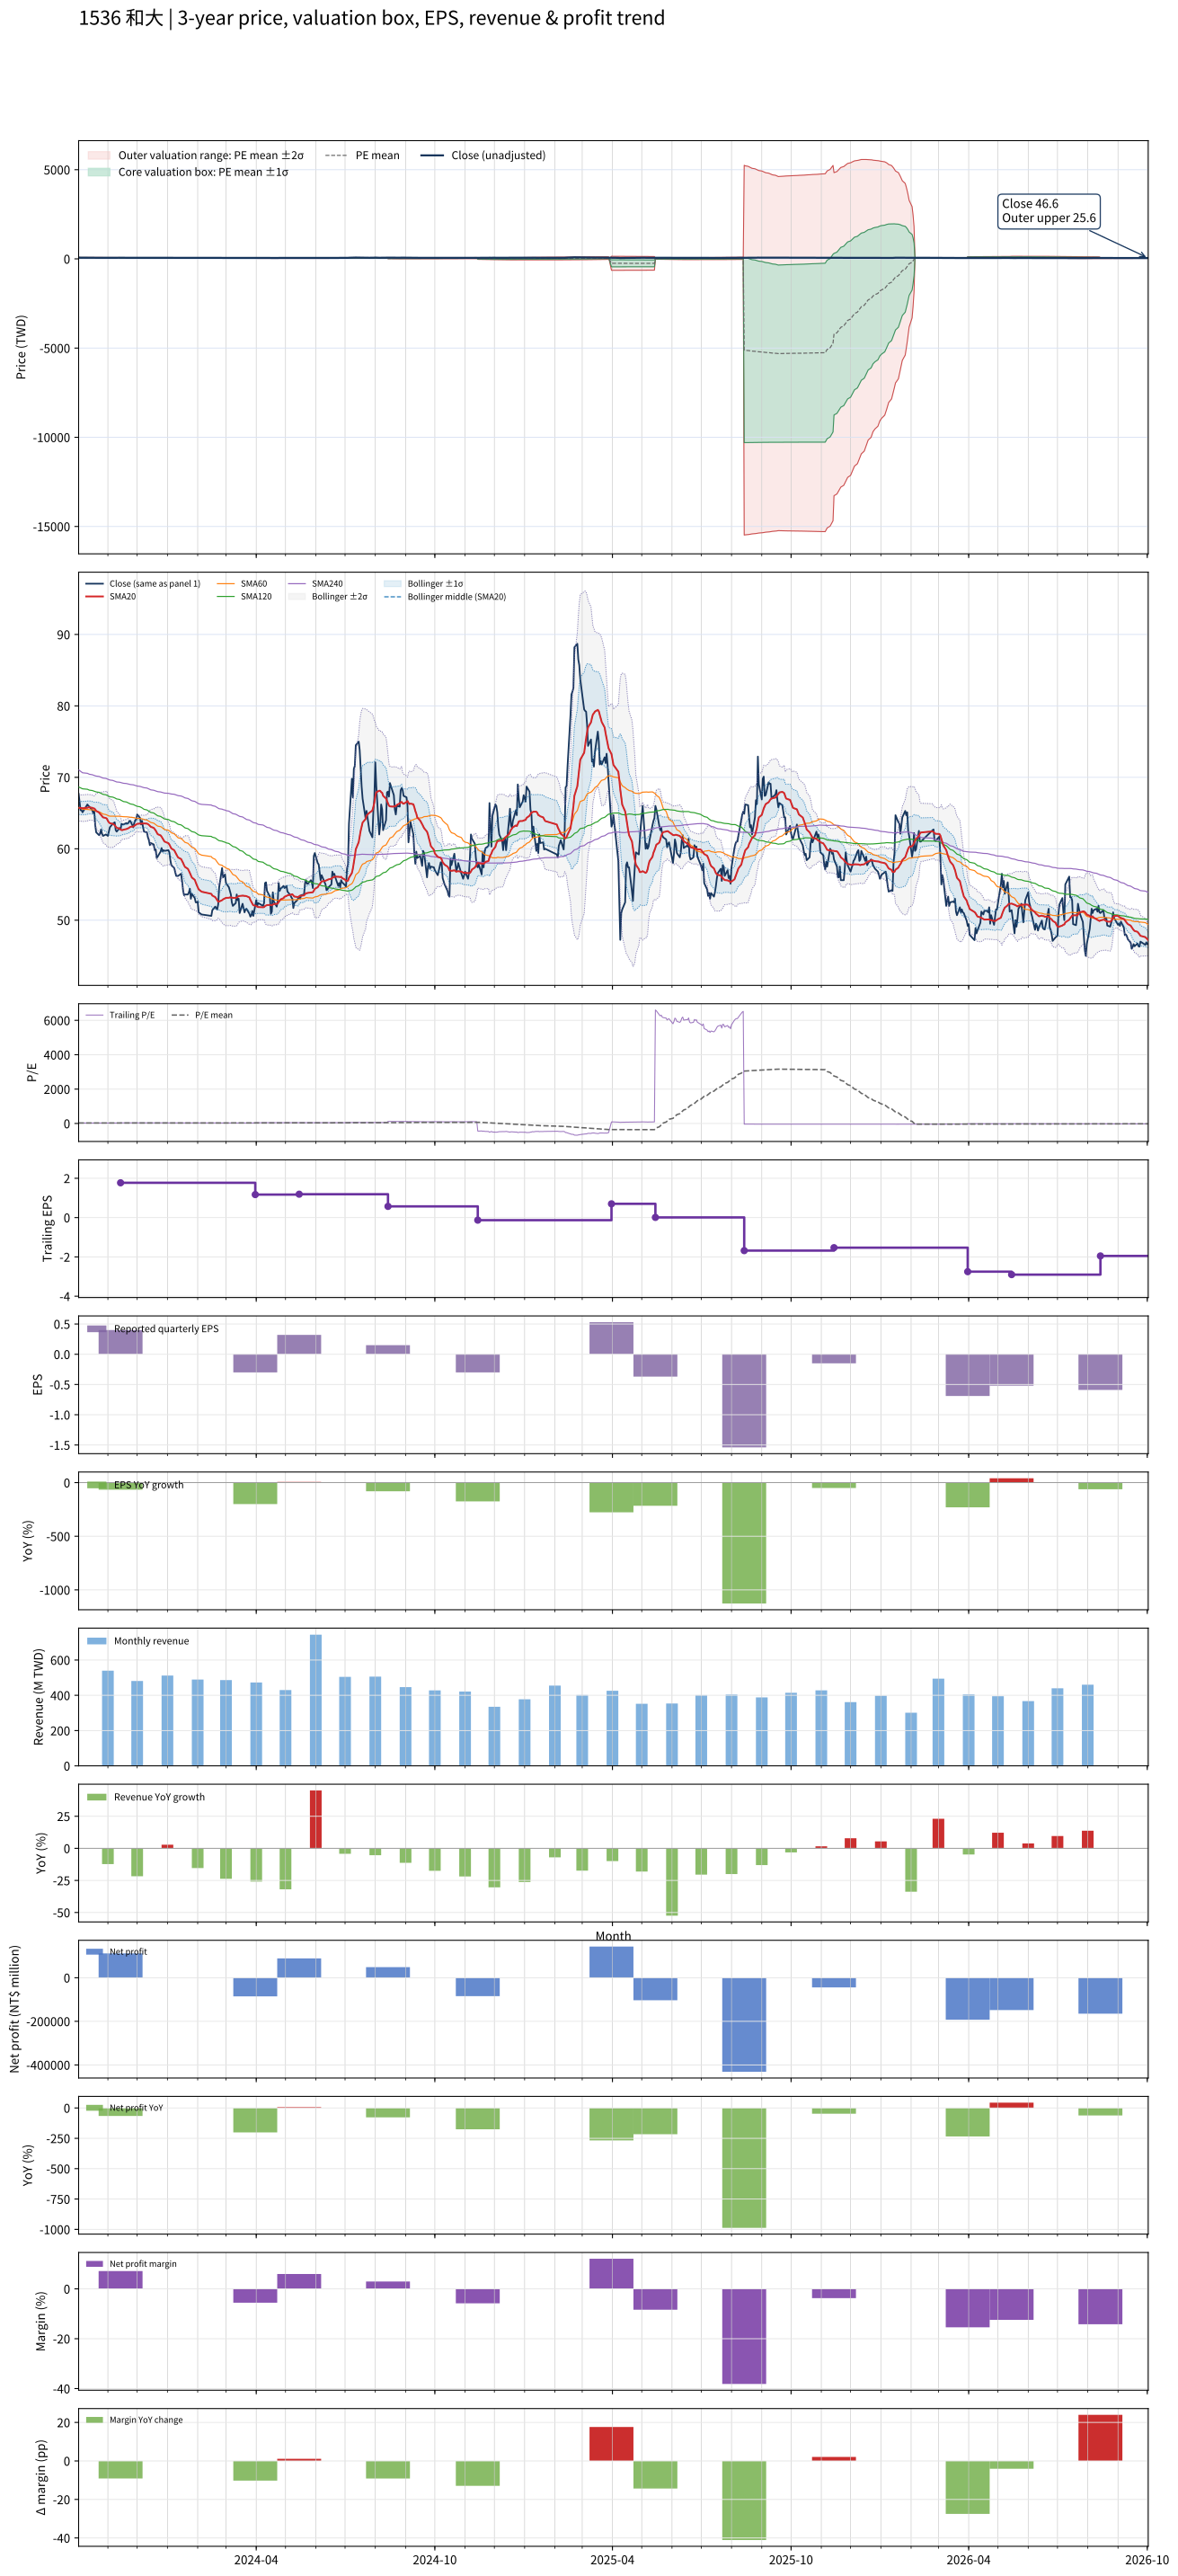

Data behind this chart, as committed beside it:
# chart-version: skill-stock-dynamic-val…
date, close, available_date, period_end, eps, ttm_eps, pe, pe_mean, pe_std, price_m2, price_m1, price_mean, price_p1, price_p2, forward_eps, forward_pe, forward_pe_mean, forward_pe_std, forward_price_m2, forward_price_m1, forward_price_mean, forward_price_p1, forward_price_p2, sma20
2023-10-02, 67.7, 2023-08-14, 2023-06-30, 0.77, 2.54, 26.65, 28.33, 2.299, 60.27, 66.11, 71.95, 77.79, 83.63, , , , , , , , , , 65.7
2023-10-03, 66.5, 2023-08-14, 2023-06-30, 0.77, 2.54, 26.18, 28.27, 2.275, 60.26, 66.03, 71.81, 77.59, 83.37, , , , , , , , , , 65.72
2023-10-04, 65.4, 2023-08-14, 2023-06-30, 0.77, 2.54, 25.75, 28.22, 2.25, 60.24, 65.95, 71.67, 77.38, 83.1, , , , , , , , , , 65.69
2023-10-05, 65.4, 2023-08-14, 2023-06-30, 0.77, 2.54, 25.75, 28.16, 2.228, 60.21, 65.87, 71.53, 77.18, 82.84, , , , , , , , , , 65.7
2023-10-06, 65.1, 2023-08-14, 2023-06-30, 0.77, 2.54, 25.63, 28.1, 2.193, 60.23, 65.8, 71.37, 76.94, 82.51, , , , , , , , , , 65.68
2023-10-11, 66.2, 2023-08-14, 2023-06-30, 0.77, 2.54, 26.06, 28.04, 2.156, 60.27, 65.75, 71.22, 76.7, 82.17, , , , , , , , , , 65.73
2023-10-12, 66, 2023-08-14, 2023-06-30, 0.77, 2.54, 25.98, 27.98, 2.12, 60.31, 65.7, 71.08, 76.47, 81.85, , , , , , , , , , 65.8
2023-10-13, 65.9, 2023-08-14, 2023-06-30, 0.77, 2.54, 25.94, 27.93, 2.082, 60.36, 65.65, 70.94, 76.22, 81.51, , , , , , , , , , 65.8
2023-10-16, 65.4, 2023-08-14, 2023-06-30, 0.77, 2.54, 25.75, 27.87, 2.055, 60.36, 65.58, 70.8, 76.02, 81.24, , , , , , , , , , 65.73
2023-10-17, 65, 2023-08-14, 2023-06-30, 0.77, 2.54, 25.59, 27.82, 2.038, 60.32, 65.5, 70.68, 75.85, 81.03, , , , , , , , , , 65.66
2023-10-18, 65.3, 2023-08-14, 2023-06-30, 0.77, 2.54, 25.71, 27.78, 2.018, 60.3, 65.43, 70.55, 75.68, 80.8, , , , , , , , , , 65.64
2023-10-19, 63.3, 2023-08-14, 2023-06-30, 0.77, 2.54, 24.92, 27.73, 2.015, 60.19, 65.31, 70.43, 75.55, 80.67, , , , , , , , , , 65.5
2023-10-20, 62.3, 2023-08-14, 2023-06-30, 0.77, 2.54, 24.53, 27.68, 2.017, 60.05, 65.17, 70.3, 75.42, 80.55, , , , , , , , , , 65.3
2023-10-23, 61.9, 2023-08-14, 2023-06-30, 0.77, 2.54, 24.37, 27.62, 2.018, 59.91, 65.03, 70.16, 75.28, 80.41, , , , , , , , , , 65.07
2023-10-24, 62.1, 2023-08-14, 2023-06-30, 0.77, 2.54, 24.45, 27.56, 2.007, 59.81, 64.91, 70.01, 75.11, 80.21, , , , , , , , , , 64.88
2023-10-25, 62.7, 2023-08-14, 2023-06-30, 0.77, 2.54, 24.69, 27.5, 1.988, 59.76, 64.81, 69.86, 74.91, 79.96, , , , , , , , , , 64.73
2023-10-26, 62.1, 2023-08-14, 2023-06-30, 0.77, 2.54, 24.45, 27.45, 1.975, 59.68, 64.7, 69.71, 74.73, 79.75, , , , , , , , , , 64.56
2023-10-27, 61.8, 2023-08-14, 2023-06-30, 0.77, 2.54, 24.33, 27.39, 1.962, 59.6, 64.58, 69.57, 74.55, 79.53, , , , , , , , , , 64.39
2023-10-30, 62, 2023-08-14, 2023-06-30, 0.77, 2.54, 24.41, 27.33, 1.945, 59.54, 64.48, 69.42, 74.36, 79.3, , , , , , , , , , 64.3
2023-10-31, 61.9, 2023-08-14, 2023-06-30, 0.77, 2.54, 24.37, 27.27, 1.927, 59.48, 64.37, 69.27, 74.16, 79.06, , , , , , , , , , 64.2
2023-11-01, 61.8, 2023-08-14, 2023-06-30, 0.77, 2.54, 24.33, 27.21, 1.91, 59.42, 64.27, 69.12, 73.97, 78.83, , , , , , , , , , 63.91
2023-11-02, 62.4, 2023-08-14, 2023-06-30, 0.77, 2.54, 24.57, 27.15, 1.879, 59.43, 64.2, 68.97, 73.74, 78.51, , , , , , , , , , 63.7
2023-11-03, 63, 2023-08-14, 2023-06-30, 0.77, 2.54, 24.8, 27.1, 1.853, 59.42, 64.13, 68.83, 73.54, 78.25, , , , , , , , , , 63.58
2023-11-06, 63.5, 2023-08-14, 2023-06-30, 0.77, 2.54, 25, 27.05, 1.826, 59.43, 64.07, 68.7, 73.34, 77.98, , , , , , , , , , 63.48
2023-11-07, 63.6, 2023-08-14, 2023-06-30, 0.77, 2.54, 25.04, 27.02, 1.83, 59.33, 63.98, 68.63, 73.28, 77.93, , , , , , , , , , 63.41
2023-11-08, 63.7, 2023-08-14, 2023-06-30, 0.77, 2.54, 25.08, 26.99, 1.83, 59.25, 63.9, 68.55, 73.2, 77.85, , , , , , , , , , 63.28
2023-11-09, 62.6, 2023-08-14, 2023-06-30, 0.77, 2.54, 24.65, 26.95, 1.829, 59.16, 63.8, 68.45, 73.1, 77.74, , , , , , , , , , 63.12
2023-11-10, 62.4, 2023-08-14, 2023-06-30, 0.77, 2.54, 24.57, 26.91, 1.83, 59.05, 63.7, 68.35, 73, 77.65, , , , , , , , , , 62.94
2023-11-13, 62.9, 2023-08-14, 2023-06-30, 0.77, 2.54, 24.76, 26.87, 1.828, 58.97, 63.61, 68.26, 72.9, 77.54, , , , , , , , , , 62.81
2023-11-14, 62.7, 2023-11-14, 2023-09-30, 0.4, 1.77, 35.42, 26.92, 1.972, 40.67, 44.16, 47.65, 51.14, 54.63, , , , , , , , , , 62.7
2023-11-15, 63.5, 2023-11-14, 2023-09-30, 0.4, 1.77, 35.88, 26.97, 2.12, 40.24, 43.99, 47.74, 51.49, 55.25, , , , , , , , , , 62.61
2023-11-16, 63.4, 2023-11-14, 2023-09-30, 0.4, 1.77, 35.82, 27.02, 2.256, 39.84, 43.84, 47.83, 51.83, 55.82, , , , , , , , , , 62.62
2023-11-17, 63.4, 2023-11-14, 2023-09-30, 0.4, 1.77, 35.82, 27.08, 2.386, 39.48, 43.7, 47.93, 52.15, 56.38, , , , , , , , , , 62.67
2023-11-20, 63.6, 2023-11-14, 2023-09-30, 0.4, 1.77, 35.93, 27.14, 2.514, 39.13, 43.58, 48.03, 52.48, 56.93, , , , , , , , , , 62.76
2023-11-21, 63.5, 2023-11-14, 2023-09-30, 0.4, 1.77, 35.88, 27.19, 2.631, 38.82, 43.47, 48.13, 52.79, 57.44, , , , , , , , , , 62.83
2023-11-22, 63.6, 2023-11-14, 2023-09-30, 0.4, 1.77, 35.93, 27.25, 2.742, 38.52, 43.37, 48.22, 53.08, 57.93, , , , , , , , , , 62.87
2023-11-23, 63.9, 2023-11-14, 2023-09-30, 0.4, 1.77, 36.1, 27.3, 2.851, 38.23, 43.27, 48.32, 53.37, 58.41, , , , , , , , , , 62.96
2023-11-24, 63.9, 2023-11-14, 2023-09-30, 0.4, 1.77, 36.1, 27.35, 2.955, 37.96, 43.19, 48.42, 53.65, 58.88, , , , , , , , , , 63.06
2023-11-27, 63, 2023-11-14, 2023-09-30, 0.4, 1.77, 35.59, 27.4, 3.043, 37.73, 43.12, 48.51, 53.89, 59.28, , , , , , , , , , 63.12
2023-11-28, 63.6, 2023-11-14, 2023-09-30, 0.4, 1.77, 35.93, 27.46, 3.134, 37.5, 43.05, 48.6, 54.15, 59.69, , , , , , , , , , 63.2
2023-11-29, 64, 2023-11-14, 2023-09-30, 0.4, 1.77, 36.16, 27.51, 3.23, 37.27, 42.98, 48.7, 54.42, 60.14, , , , , , , , , , 63.31
2023-11-30, 64.1, 2023-11-14, 2023-09-30, 0.4, 1.77, 36.21, 27.57, 3.321, 37.04, 42.92, 48.8, 54.68, 60.56, , , , , , , , , , 63.4
2023-12-01, 64.8, 2023-11-14, 2023-09-30, 0.4, 1.77, 36.61, 27.63, 3.419, 36.81, 42.86, 48.91, 54.96, 61.01, , , , , , , , , , 63.48
2023-12-04, 64.3, 2023-11-14, 2023-09-30, 0.4, 1.77, 36.33, 27.68, 3.503, 36.6, 42.8, 49, 55.2, 61.4, , , , , , , , , , 63.52
2023-12-05, 63.4, 2023-11-14, 2023-09-30, 0.4, 1.77, 35.82, 27.74, 3.577, 36.43, 42.76, 49.09, 55.42, 61.76, , , , , , , , , , 63.52
2023-12-06, 63.9, 2023-11-14, 2023-09-30, 0.4, 1.77, 36.1, 27.79, 3.653, 36.25, 42.72, 49.18, 55.65, 62.11, , , , , , , , , , 63.52
2023-12-07, 63, 2023-11-14, 2023-09-30, 0.4, 1.77, 35.59, 27.83, 3.713, 36.12, 42.69, 49.26, 55.83, 62.4, , , , , , , , , , 63.55
2023-12-08, 62.4, 2023-11-14, 2023-09-30, 0.4, 1.77, 35.25, 27.87, 3.766, 36, 42.66, 49.33, 55.99, 62.66, , , , , , , , , , 63.55
2023-12-11, 62.3, 2023-11-14, 2023-09-30, 0.4, 1.77, 35.2, 27.91, 3.821, 35.88, 42.64, 49.41, 56.17, 62.94, , , , , , , , , , 63.52
2023-12-12, 61.6, 2023-11-14, 2023-09-30, 0.4, 1.77, 34.8, 27.96, 3.871, 35.79, 42.64, 49.49, 56.34, 63.19, , , , , , , , , , 63.46
2023-12-13, 61.2, 2023-11-14, 2023-09-30, 0.4, 1.77, 34.58, 28, 3.916, 35.7, 42.63, 49.57, 56.5, 63.43, , , , , , , , , , 63.34
2023-12-14, 60.5, 2023-11-14, 2023-09-30, 0.4, 1.77, 34.18, 28.04, 3.954, 35.64, 42.64, 49.63, 56.63, 63.63, , , , , , , , , , 63.2
2023-12-15, 60.8, 2023-11-14, 2023-09-30, 0.4, 1.77, 34.35, 28.09, 3.994, 35.57, 42.64, 49.71, 56.78, 63.85, , , , , , , , , , 63.07
2023-12-18, 60.6, 2023-11-14, 2023-09-30, 0.4, 1.77, 34.24, 28.13, 4.033, 35.51, 42.65, 49.79, 56.93, 64.07, , , , , , , , , , 62.92
2023-12-19, 59.8, 2023-11-14, 2023-09-30, 0.4, 1.77, 33.79, 28.17, 4.065, 35.47, 42.67, 49.86, 57.06, 64.25, , , , , , , , , , 62.73
2023-12-20, 59.9, 2023-11-14, 2023-09-30, 0.4, 1.77, 33.84, 28.21, 4.098, 35.43, 42.68, 49.93, 57.19, 64.44, , , , , , , , , , 62.55
2023-12-21, 58.7, 2023-11-14, 2023-09-30, 0.4, 1.77, 33.16, 28.24, 4.121, 35.4, 42.69, 49.99, 57.28, 64.58, , , , , , , , , , 62.29
2023-12-22, 58.9, 2023-11-14, 2023-09-30, 0.4, 1.77, 33.28, 28.28, 4.146, 35.37, 42.71, 50.05, 57.39, 64.73, , , , , , , , , , 62.04
2023-12-25, 59.6, 2023-11-14, 2023-09-30, 0.4, 1.77, 33.67, 28.32, 4.175, 35.34, 42.73, 50.12, 57.51, 64.9, , , , , , , , , , 61.87
... 670 more rows
